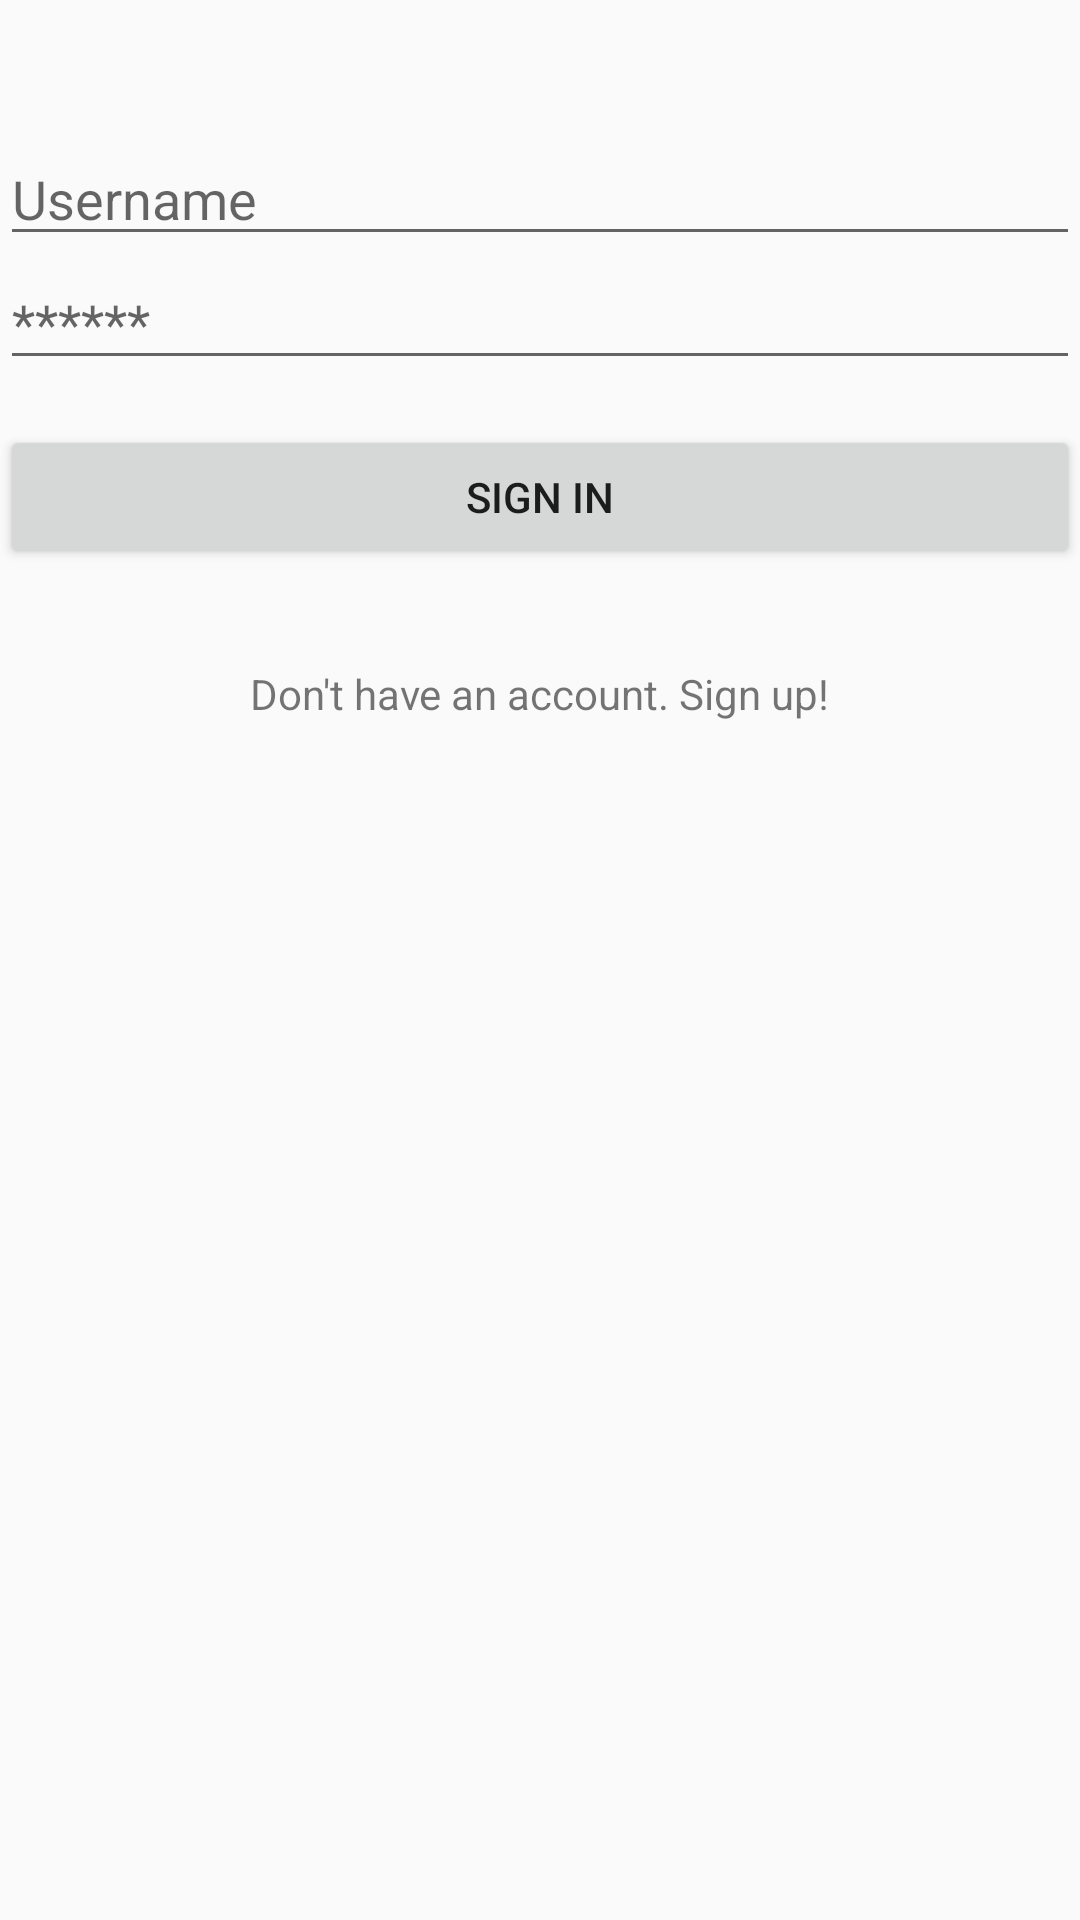

Reconstruct the res/layout file that produces this screen, plus the resources it refers to.
<!-- AndroidManifest.xml: application theme AppTheme -->
<!-- res/layout/activity_login.xml -->
<?xml version="1.0" encoding="utf-8"?>
<RelativeLayout xmlns:android="http://schemas.android.com/apk/res/android"
    xmlns:app="http://schemas.android.com/apk/res-auto"
    xmlns:tools="http://schemas.android.com/tools"
    android:layout_width="match_parent"
    android:layout_height="match_parent"
    tools:context="com.example.fer.interfaces.Login">

    <EditText
        android:id="@+id/editText"
        android:layout_width="match_parent"
        android:layout_height="wrap_content"
        android:layout_alignParentStart="true"
        android:layout_alignParentTop="true"
        android:layout_marginTop="44dp"
        android:ems="10"
        android:hint="@string/username_hint"
        android:inputType="textPersonName" />

    <EditText
        android:id="@+id/editText2"
        android:layout_width="match_parent"
        android:layout_height="wrap_content"
        android:layout_alignParentStart="true"
        android:layout_below="@+id/editText"
        android:ems="10"
        android:hint="@string/passwrd_hint"
        android:inputType="textPassword" />

    <Button
        android:id="@+id/loginButton"
        android:layout_width="match_parent"
        android:layout_height="wrap_content"
        android:layout_alignParentStart="true"
        android:layout_below="@+id/editText2"
        android:layout_marginTop="15dp"
        android:text="@string/buttonName" />

    <TextView
        android:id="@+id/textView"
        android:layout_width="wrap_content"
        android:layout_height="wrap_content"
        android:layout_below="@+id/loginButton"
        android:layout_centerHorizontal="true"
        android:layout_marginTop="32dp"
        android:text="@string/sign_up_text" />

</RelativeLayout>
<!-- resources referenced by this layout -->
<resources>
  <string name="buttonName">SIGN IN</string>
  <string name="passwrd_hint">******</string>
  <string name="sign_up_text">Don\'t have an account. Sign up!</string>
  <string name="username_hint">Username</string>
  <style name="AppTheme" parent="Theme.AppCompat.Light.DarkActionBar">
          
          <item name="colorPrimary">@color/colorPrimary</item>
          <item name="colorPrimaryDark">@color/colorPrimaryDark</item>
          <item name="colorAccent">@color/colorAccent</item>
      </style>
  <color name="colorPrimary">#3F51B5</color>
  <color name="colorPrimaryDark">#303F9F</color>
  <color name="colorAccent">#FF4081</color>
</resources>
